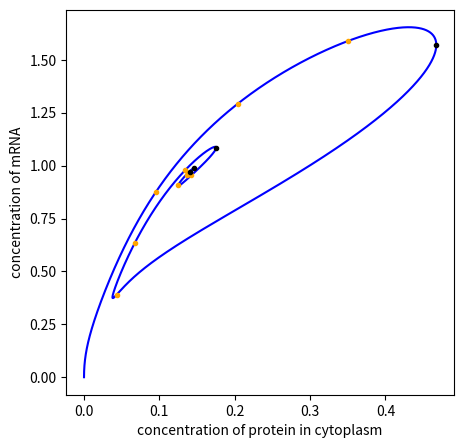
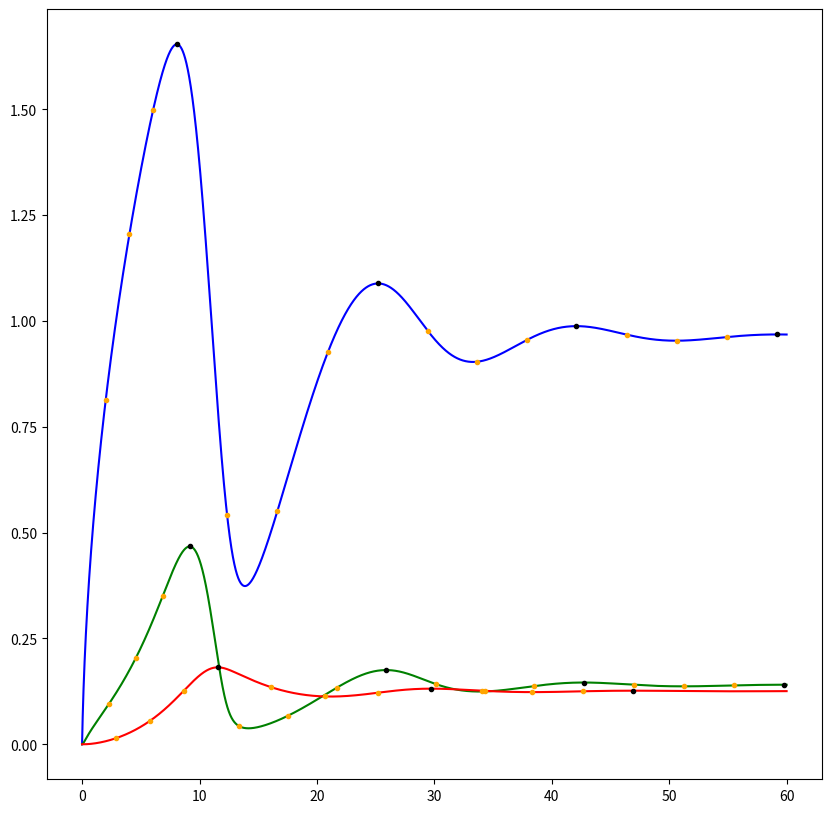

Reproduce these figures in Python, in order.
# -*- coding: utf-8 -*-
"""
Created on Wed Mar  7 21:59:02 2018

@author: gihan
"""

import numpy as np
from scipy.integrate import odeint
import matplotlib.pyplot as plt
from scipy.signal import argrelextrema

def Period(state,t):
    # unpack the initial state vector
    M = state[0] #concentration of mRNA
    Fc = state[1] #freuqency protein synthesised in cytoplasm
    Fn = state[2] #successively built up protein concentration
    # these are our constants
    #Vs = 2.0
    Vs = 1.5
    Vm = 1.5
    Vd = 1.0
    ks = 0.5
    K = 0.2
    Km = 0.15
    Kd = 0.15
    kin = 0.02
    kout = 0.1
    n = 4 #Hill number
    # compute state derivatives w.r.t time
    dM = (Vs*(K**n))/(K**n+Fn**n)-(Vm*M/(Km+M))
    dFc = ks*M - (Vd*(Fc/(Kd+Fc))) - (kin*Fc) + (kout*Fn)
    dFn = kin*Fc - kout*Fn
    # return the state derivatives
    return [dM, dFc, dFn]

def viewCircadianClock(result_odeint):
    fig, axes = plt.subplots(1,1, figsize=(5, 5))
    plt.plot(result_odeint[:,1], result_odeint[:,0])
    plt.xlabel("concentration of protein in cytoplasm")
    plt.ylabel("concentration of mRNA")
    plt.show()
    
def viewProductConcentrationEvolution(result_odeint, time):
    fig, axes = plt.subplots(1,1, figsize=(10, 10))
    labels = ["concentration of mRNA", "protein level in cytoskeleton", "protein level in nucleus"]
    plt.plot (time, result_odeint[:,0], 'b', time, result_odeint[:,1], 'g', time, result_odeint[:,2], 'r')
    #plt.plot(time, result_odeint[:,0], 'b')
    #plt.plot(time, result_odeint[:,1], 'g')
    #plt.plot(time, result_odeint[:,2], 'r')
    plt.legend(labels, loc='best') 
    plt.show()

"""
state0 = [0, 0, 0]
time = np.arange(0.0, 100, 1)
result_odeint = odeint(Period, state0, time)
"""

#viewCircadianClock(result_odeint)
#viewProductConcentrationEvolution(result_odeint, time)


def periodWithVarying_kin(state,t, kin):
    
    # Unpack initial state vector
    M = state[0] # mRNA concentration
    Fc = state[1] # frequency protein synthesised in cytoplasm
    Fn = state[2] # Successively built up protein concentration
    
    # Constants/Parmeters
    #Vs = 2.0
    Vs = 1.5
    Vm = 1.5
    Vd = 1.0
    ks = 0.5
    K = 0.2
    Km = 0.15
    Kd = 0.15
    kin = kin
    kout = 0.1
    n = 4 #Hill number
    
    # Compute state derivatives w.r.t time
    dM = (Vs*(K**n))/(K**n+Fn**n)-(Vm*M/(Km+M))
    dFc = ks*M - (Vd*(Fc/(Kd+Fc))) - (kin*Fc) + (kout*Fn)
    dFn = kin*Fc - kout*Fn
    
    # Return state derivatives
    return [dM, dFc, dFn]

# Calculate the mean period and return coordinates of peaks
# xlist is the corresponding time points of peaks
# maxindices is indices in the array representing peaks
def getMeanPeriodandPeakInfo(array,t):
    
    # Get the indices of the maxima
    # Index represents the no. of steps from start time
    maxindices = argrelextrema(array, np.greater)
    
    # List of all timepoints where M(t) is maximum
    xlist = []

    if len(maxindices[0]) > 1:
        for item in maxindices[0]:
            xlist.append(t[item])
            
    # Get the differences between values
    # Represents local period
    differences = np.diff(xlist)
    
    # Peak differences
    peakdiff = np.diff(maxindices[0])

    # Quarter values
    print(len(t))
    print("peakdiff/4",peakdiff/4)
    print("MAX",(len(t)-maxindices[0][-1])//(peakdiff/4))
    m = len(t)-maxindices[0][-1]
    q0value = np.array([maxindices[0][0]]*3 * np.array([0.25,0.5,0.75]))
    q1value = maxindices[0][:-1] + peakdiff/4
    q2value = maxindices[0][:-1] + peakdiff/4*2
    q3value = maxindices[0][:-1] + peakdiff/4*3
    allqpositions = np.concatenate((q0value.astype(int),q1value.astype(int),q2value.astype(int),q3value.astype(int)))
    print("allpositions",allqpositions)
    q0value = array[q0value.astype(int)]
    q1value = array[q1value.astype(int)]
    q2value = array[q2value.astype(int)]
    q3value = array[q3value.astype(int)]
    
    # Get the mean period
    meanP = np.average(differences)

    # Quarter time points
    q0 = np.array([xlist[0]]*3 * np.array([0.25,0.5,0.75])) # quarters before first peak
    q1 = xlist[:-1] + differences/4
    q2 = xlist[:-1] + differences*2/4
    q3 = xlist[:-1] + differences*3/4
    #qlast = 
    
    # Array values for quarters
    quartertimes = np.concatenate((q0,q1,q2,q3))
    quartervalues = np.concatenate((q0value,q1value,q2value,q3value))
    
    return meanP, xlist, maxindices, quartertimes, quartervalues, allqpositions
    

def findPeriod(minkin, maxkin,stepsize,state0, timeGap):
    
    # Start and end time in hours
    starttime = 0.0
    endtime = 60
    t = np.arange(starttime, endtime, timeGap)
    
    results = []
    
    # Evaluate on all kin values with certain stepsize
    kinvalues = np.arange(minkin,maxkin,stepsize)
    
    # Iterate through all the kin values
    for x in kinvalues:
        
        #print("kin: ",x)
        result_odeint = odeint(periodWithVarying_kin, state0, t, args=(x,))
        
        # Get results for M, Fc, and Fn
        currentkinresults = []
        for i in range(3):
            
            array = result_odeint[:,i]
            meanP,xlist,maxindices,quartertimes,quartervalues,allqpositions = getMeanPeriodandPeakInfo(array,t)

            #if 21.48 < meanP < 21.53:
            # Append a tuple of (kin, mean period, whole result, time array, max F values)
            currentkinresults.append((x, meanP, result_odeint, t,  xlist, array[maxindices], maxindices, quartertimes, quartervalues, allqpositions))

        results.append(currentkinresults)
    
    # Results is array of array
    # results[0] is results for first kin evaluated
    # results[0][0] is results for M for first kin
    # results[0][1] is results for Fc for first kin
    # results[0][2] is results for Fn for first kin
    #print(len(results))
    return results

def viewResultForPeriodsForProteinWithVarying_kin(results):
    
    kin = results[1][0]
    # Based on Fc
    period = results[1][1]
    result_odeint = results[1][2]
    time = results[1][3]
    peaksF = results[1][5]
    peaksM = results[0][2][:,0][results[1][6]]

    # Plot M(t) vs Fc(t)
    # With quarters (evening, midnight, morning, and noon)
    fig, axes = plt.subplots(1,1, figsize=(5, 5))
    plt.plot(result_odeint[:,1], result_odeint[:,0], c = 'blue')
    # Plot the quarter points
    plt.plot(results[1][8],results[0][2][:,0][results[1][9]], '.', c = 'orange')
    # Plot the eves based on Fc
    plt.plot(peaksF,peaksM, '.', c = 'black')
    plt.xlabel("concentration of protein in cytoplasm")
    plt.ylabel("concentration of mRNA")
    plt.show()
    
    # Plot all M, Fc, and Fn over time
    fig, axes = plt.subplots(1,1, figsize=(10, 10))
    labels = ["concentration of mRNA", "protein level in cytoskeleton", "protein level in nucleus"]
    plt.plot (time, result_odeint[:,0], 'blue', time, result_odeint[:,1], 'green', time, result_odeint[:,2], 'red')
    # Plot M quarter points - index is 0
    plt.plot(results[0][4],results[0][5], '.', c= 'black')
    plt.plot(results[0][7],results[0][8], '.', c= 'orange')
    # Plot Fc quarter points - index is 1
    plt.plot(results[1][4],results[1][5], '.', c= 'black')
    plt.plot(results[1][7],results[1][8], '.', c= 'orange')
    # Plot Fn quarter points - index is 2
    plt.plot(results[2][4],results[2][5], '.', c= 'black')
    plt.plot(results[2][7],results[2][8], '.', c= 'orange')
    plt.show()
    
minkin = 0.01
maxkin = 0.1
stepsize = .01
state0 = [0, 0, 0]
timeGap = 0.001


results = findPeriod(minkin, maxkin, stepsize, state0, timeGap)
targetkinresults= results[8]
#print(len(resultsM))
viewResultForPeriodsForProteinWithVarying_kin(targetkinresults)
#viewResultForPeriodsForProteinWithVarying_kin(results)

"""
def findPeriodBasedOnM(minkin, maxkin,stepsize,state0, timeGap):
    starttime = 0.0
    endtime = 1000
    t = np.arange(starttime, endtime, timeGap)
    Ps = []
    kinvalues = np.arange(minkin,maxkin,stepsize)
    # Iterate through all the kin values
    for x in kinvalues:
        result_odeint = odeint(periodWithVarying_kin, state0, t, args=(x,))
        # Array containing the values of M
        Marray = result_odeint[:,0]
        # Get the indices of the maxima
        # Index represents the no. of steps from start time
        maxindices = argrelextrema(Marray, np.greater)
         # List of all timepoints where M(t) is maximum
        xlist = []
        if len(maxindices[0]) > 1:
            for item in maxindices[0]:
                xlist.append(t[item])
        # Get the differences between values
        differences = np.diff(xlist)
        #print(differences)
        # Get the mean period
        meanP = np.average(differences)
        #print(meanP)
        if 21.48 < meanP < 21.53:
            # Append a tuple of (kin, mean period)
            Ps.append((x,meanP, result_odeint, t))
    return Ps           

def viewResultForPeriodsWithVarying_kin(results):
    for result in results:
        kin = result[0]
        period = result[1]
        result_odeint = result[2]
        time = result[3]
        print(kin, period)
        viewCircadianClock(result_odeint)
        viewProductConcentrationEvolution(result_odeint, time)
        




results = findPeriodBasedOnM(minkin, maxkin, stepsize, state0, timeGap)
print(len(results))
viewResultForPeriodsWithVarying_kin(results)
"""